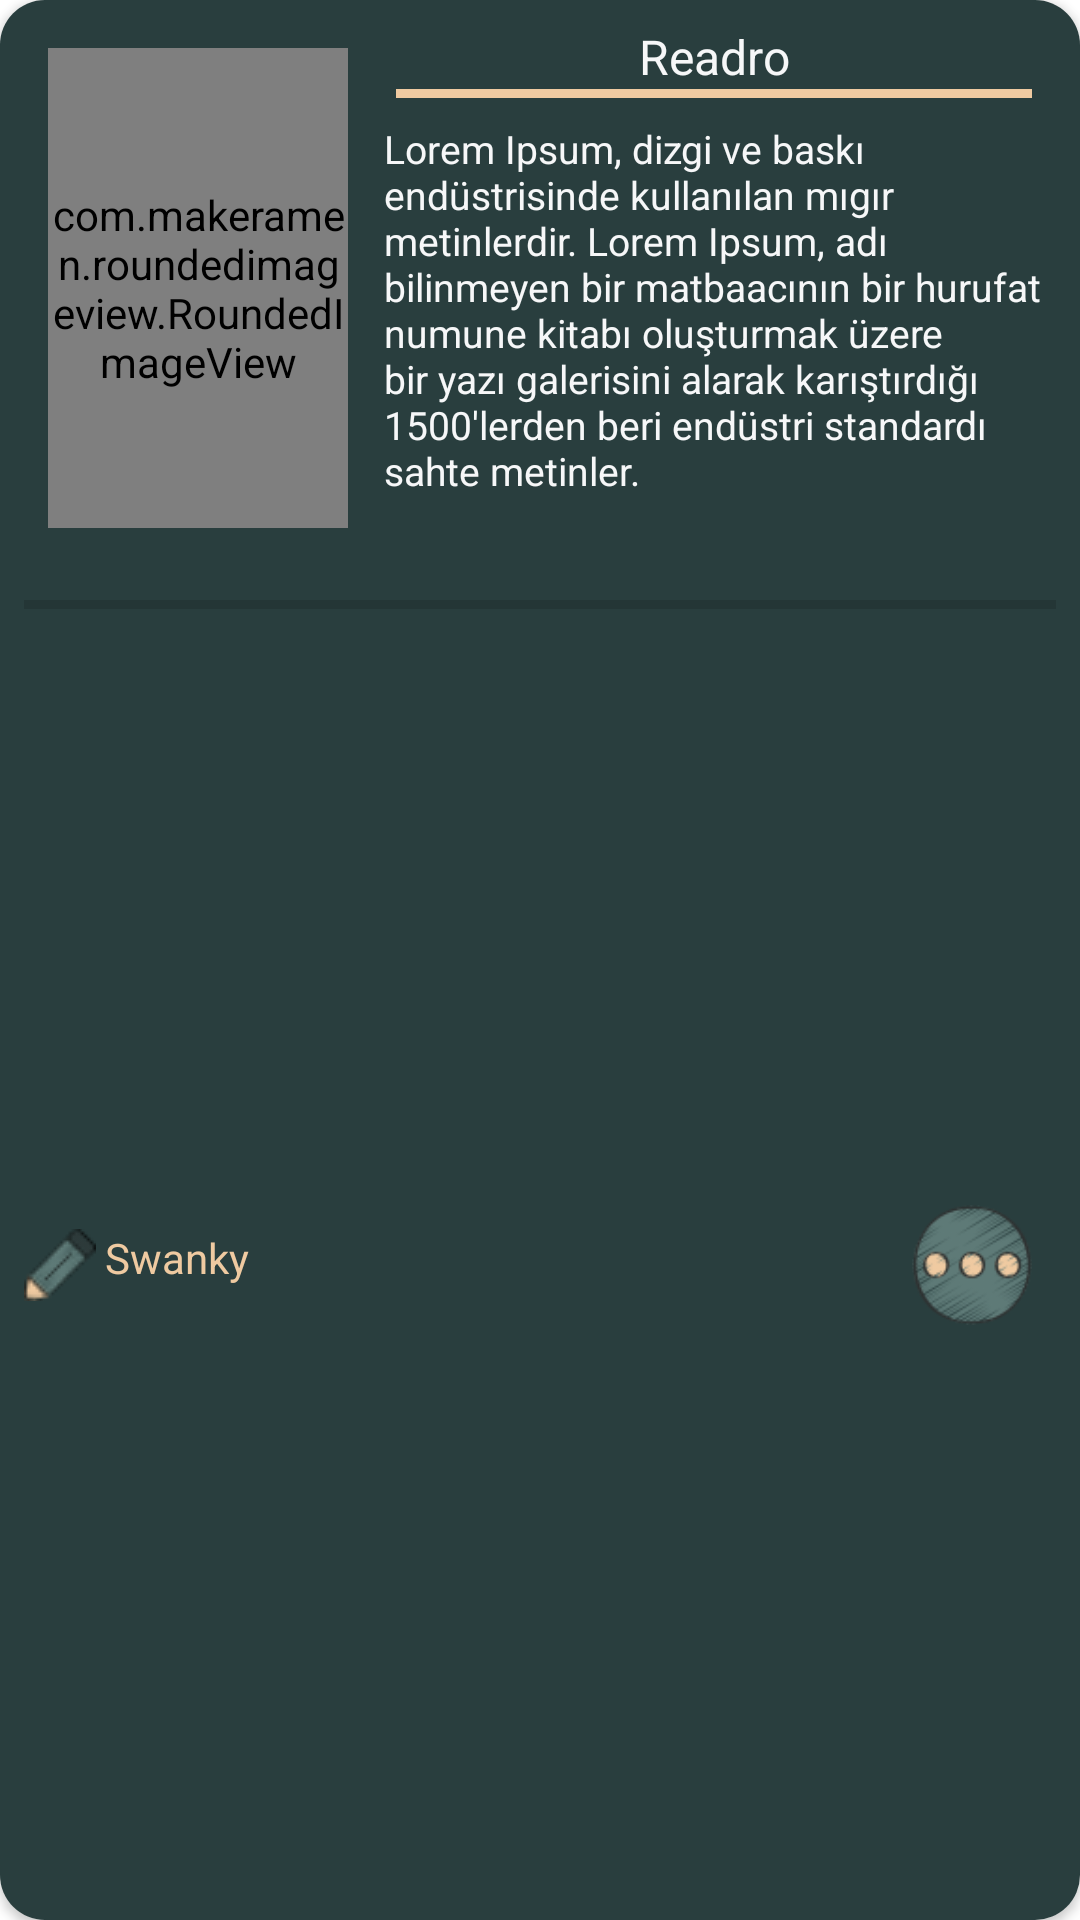

Layout XML and referenced resources for this Android screen:
<!-- AndroidManifest.xml: application theme Theme.Readro -->
<!-- res/layout/recycler_row_requested.xml -->
<?xml version="1.0" encoding="utf-8"?>
<androidx.cardview.widget.CardView xmlns:android="http://schemas.android.com/apk/res/android"
    xmlns:app="http://schemas.android.com/apk/res-auto"
    xmlns:tools="http://schemas.android.com/tools"
    android:layout_width="match_parent"
    android:layout_height="wrap_content"
    android:layout_margin="5dp"
    app:cardCornerRadius="15dp">

    <androidx.constraintlayout.widget.ConstraintLayout
        android:layout_width="match_parent"
        android:layout_height="match_parent"
        android:background="#293E3E">


        <com.makeramen.roundedimageview.RoundedImageView
            android:id="@+id/bookImageRequested"
            android:layout_width="100dp"
            android:layout_height="160dp"
            android:layout_marginStart="16dp"
            android:layout_marginTop="16dp"
            android:scaleType="centerCrop"
            android:src="@drawable/readro_book"
            app:layout_constraintStart_toStartOf="parent"
            app:layout_constraintTop_toTopOf="parent"
            app:riv_border_color="@color/lightBrown"
            app:riv_border_width="2dp"
            app:riv_corner_radius="10dp"
            app:riv_mutate_background="true"
            app:riv_tile_mode="clamp" />

        <TextView
            android:id="@+id/bookTitleRequested"
            android:layout_width="0dp"
            android:layout_height="wrap_content"
            android:layout_marginStart="8dp"
            android:layout_marginTop="8dp"
            android:layout_marginEnd="8dp"
            android:gravity="center"
            android:text="@string/app_name"
            android:textColor="@color/myWhite"
            android:textSize="16sp"
            app:layout_constraintEnd_toEndOf="parent"
            app:layout_constraintHorizontal_bias="0.5"
            app:layout_constraintStart_toEndOf="@+id/bookImageRequested"
            app:layout_constraintTop_toTopOf="parent" />

        <TextView
            android:id="@+id/authorTxtRequested"
            android:layout_width="0dp"
            android:layout_height="wrap_content"
            android:layout_marginStart="8dp"
            android:layout_marginTop="8dp"
            android:layout_marginEnd="8dp"
            android:layout_marginBottom="8dp"
            android:drawableLeft="@drawable/ico_pencil"
            android:drawablePadding="3dp"
            android:text="Swanky"
            android:textColor="@color/lightBrown"
            app:layout_constraintBottom_toBottomOf="parent"
            app:layout_constraintEnd_toStartOf="@+id/bookOptionsButton"
            app:layout_constraintStart_toStartOf="parent"
            app:layout_constraintTop_toBottomOf="@+id/divider6" />

        <View
            android:id="@+id/divider5"
            android:layout_width="0dp"
            android:layout_height="3dp"
            android:layout_marginStart="8dp"
            android:layout_marginEnd="8dp"
            android:background="@color/lightBrown"
            app:layout_constraintEnd_toEndOf="@+id/bookTitleRequested"
            app:layout_constraintStart_toStartOf="@+id/bookTitleRequested"
            app:layout_constraintTop_toBottomOf="@+id/bookTitleRequested" />

        <TextView
            android:id="@+id/aboutOfBookTxt"
            android:layout_width="0dp"
            android:layout_height="0dp"
            android:layout_marginStart="12dp"
            android:layout_marginTop="8dp"
            android:layout_marginEnd="12dp"
            android:layout_marginBottom="8dp"
            android:text="Lorem Ipsum, dizgi ve baskı endüstrisinde kullanılan mıgır metinlerdir. Lorem Ipsum, adı bilinmeyen bir matbaacının bir hurufat numune kitabı oluşturmak üzere bir yazı galerisini alarak karıştırdığı 1500'lerden beri endüstri standardı sahte metinler."
            android:textColor="@color/myWhite"
            android:textSize="13sp"
            app:layout_constraintBottom_toTopOf="@+id/divider6"
            app:layout_constraintEnd_toEndOf="parent"
            app:layout_constraintHorizontal_bias="0.0"
            app:layout_constraintStart_toEndOf="@+id/bookImageRequested"
            app:layout_constraintTop_toBottomOf="@+id/divider5" />

        <View
            android:id="@+id/divider6"
            android:layout_width="0dp"
            android:layout_height="3dp"
            android:layout_marginStart="8dp"
            android:layout_marginTop="24dp"
            android:layout_marginEnd="8dp"
            android:background="?android:attr/listDivider"
            app:layout_constraintEnd_toEndOf="parent"
            app:layout_constraintStart_toStartOf="parent"
            app:layout_constraintTop_toBottomOf="@+id/bookImageRequested" />

        <ImageView
            android:id="@+id/bookOptionsButton"
            android:layout_width="40dp"
            android:layout_height="40dp"
            android:layout_marginTop="8dp"
            android:layout_marginEnd="16dp"
            android:layout_marginBottom="8dp"
            app:layout_constraintBottom_toBottomOf="parent"
            app:layout_constraintEnd_toEndOf="parent"
            app:layout_constraintTop_toBottomOf="@+id/divider6"
            app:srcCompat="@drawable/ico_threedots" />

    </androidx.constraintlayout.widget.ConstraintLayout>


</androidx.cardview.widget.CardView>
<!-- resources referenced by this layout -->
<resources>
  <color name="lightBrown">#efcaa1</color>
  <color name="myWhite">#f6f7f8</color>
  <!-- drawable ico_pencil: png bitmap (drawable, 2787 bytes) -->
  <!-- drawable ico_threedots: png bitmap (drawable, 17180 bytes) -->
  <string name="app_name">Readro</string>
  <style name="Theme.Readro" parent="Theme.MaterialComponents.Light.DarkActionBar">
          
          <item name="colorPrimary">@color/darkGreen</item>
          <item name="colorPrimaryVariant">@color/darkGreen</item>
          <item name="colorOnPrimary">@color/white</item>
          
          <item name="colorSecondary">@color/teal_200</item>
          <item name="colorSecondaryVariant">@color/teal_700</item>
          <item name="colorOnSecondary">@color/black</item>
          
          <item name="android:statusBarColor">?attr/colorPrimaryVariant</item>
          
          <item name="fontFamily">@font/carter_one</item>
          <item name="windowActionBar">false</item>
          <item name="windowNoTitle">true</item>
          <item name="popupMenuBackground">@drawable/round_corner</item>
      </style>
  <color name="darkGreen">#2d3a3a</color>
  <color name="white">#FFFFFFFF</color>
  <color name="teal_200">#FF03DAC5</color>
  <color name="teal_700">#FF018786</color>
  <color name="black">#FF000000</color>
</resources>
